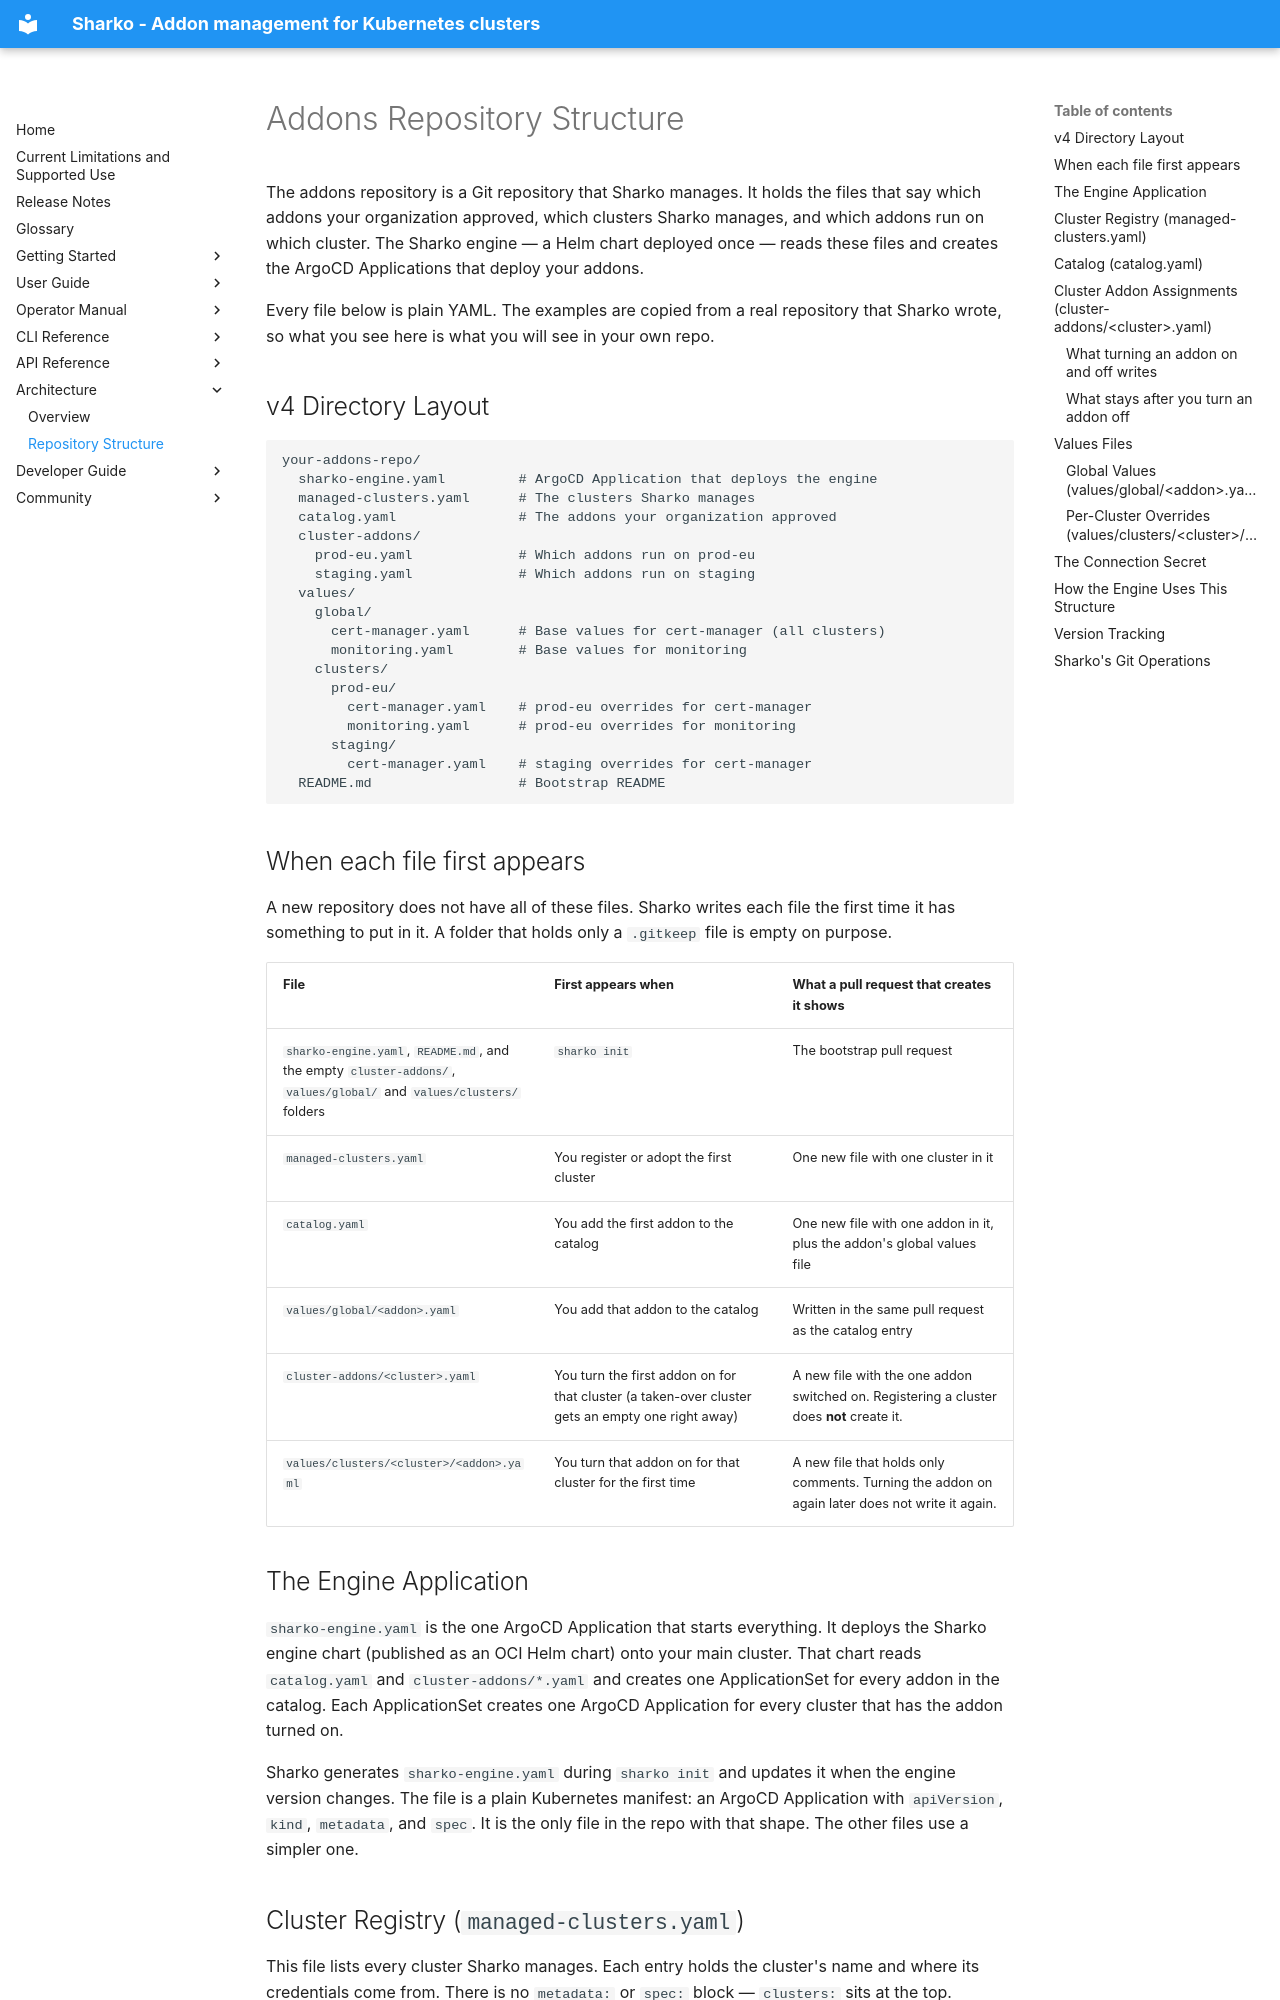

repository: MoranWeissman/sharko · page: architecture/repo-structure/index.html · generator: mkdocs

# Addons Repository Structure

The addons repository is a Git repository that Sharko manages. It holds the files that say which addons your organization approved, which clusters Sharko manages, and which addons run on which cluster. The Sharko engine — a Helm chart deployed once — reads these files and creates the ArgoCD Applications that deploy your addons.

Every file below is plain YAML. The examples are copied from a real repository that Sharko wrote, so what you see here is what you will see in your own repo.

## v4 Directory Layout

```
your-addons-repo/
  sharko-engine.yaml         # ArgoCD Application that deploys the engine
  managed-clusters.yaml      # The clusters Sharko manages
  catalog.yaml               # The addons your organization approved
  cluster-addons/
    prod-eu.yaml             # Which addons run on prod-eu
    staging.yaml             # Which addons run on staging
  values/
    global/
      cert-manager.yaml      # Base values for cert-manager (all clusters)
      monitoring.yaml        # Base values for monitoring
    clusters/
      prod-eu/
        cert-manager.yaml    # prod-eu overrides for cert-manager
        monitoring.yaml      # prod-eu overrides for monitoring
      staging/
        cert-manager.yaml    # staging overrides for cert-manager
  README.md                  # Bootstrap README
```

## When each file first appears

A new repository does not have all of these files. Sharko writes each file the first time it has something to put in it. A folder that holds only a `.gitkeep` file is empty on purpose.

| File | First appears when | What a pull request that creates it shows |
|------|--------------------|-------------------------------------------|
| `sharko-engine.yaml`, `README.md`, and the empty `cluster-addons/`, `values/global/` and `values/clusters/` folders | `sharko init` | The bootstrap pull request |
| `managed-clusters.yaml` | You register or adopt the first cluster | One new file with one cluster in it |
| `catalog.yaml` | You add the first addon to the catalog | One new file with one addon in it, plus the addon's global values file |
| `values/global/<addon>.yaml` | You add that addon to the catalog | Written in the same pull request as the catalog entry |
| `cluster-addons/<cluster>.yaml` | You turn the first addon on for that cluster (a taken-over cluster gets an empty one right away) | A new file with the one addon switched on. Registering a cluster does **not** create it. |
| `values/clusters/<cluster>/<addon>.yaml` | You turn that addon on for that cluster for the first time | A new file that holds only comments. Turning the addon on again later does not write it again. |

## The Engine Application

`sharko-engine.yaml` is the one ArgoCD Application that starts everything. It deploys the Sharko engine chart (published as an OCI Helm chart) onto your main cluster. That chart reads `catalog.yaml` and `cluster-addons/*.yaml` and creates one ApplicationSet for every addon in the catalog. Each ApplicationSet creates one ArgoCD Application for every cluster that has the addon turned on.

Sharko generates `sharko-engine.yaml` during `sharko init` and updates it when the engine version changes. The file is a plain Kubernetes manifest: an ArgoCD Application with `apiVersion`, `kind`, `metadata`, and `spec`. It is the only file in the repo with that shape. The other files use a simpler one.
